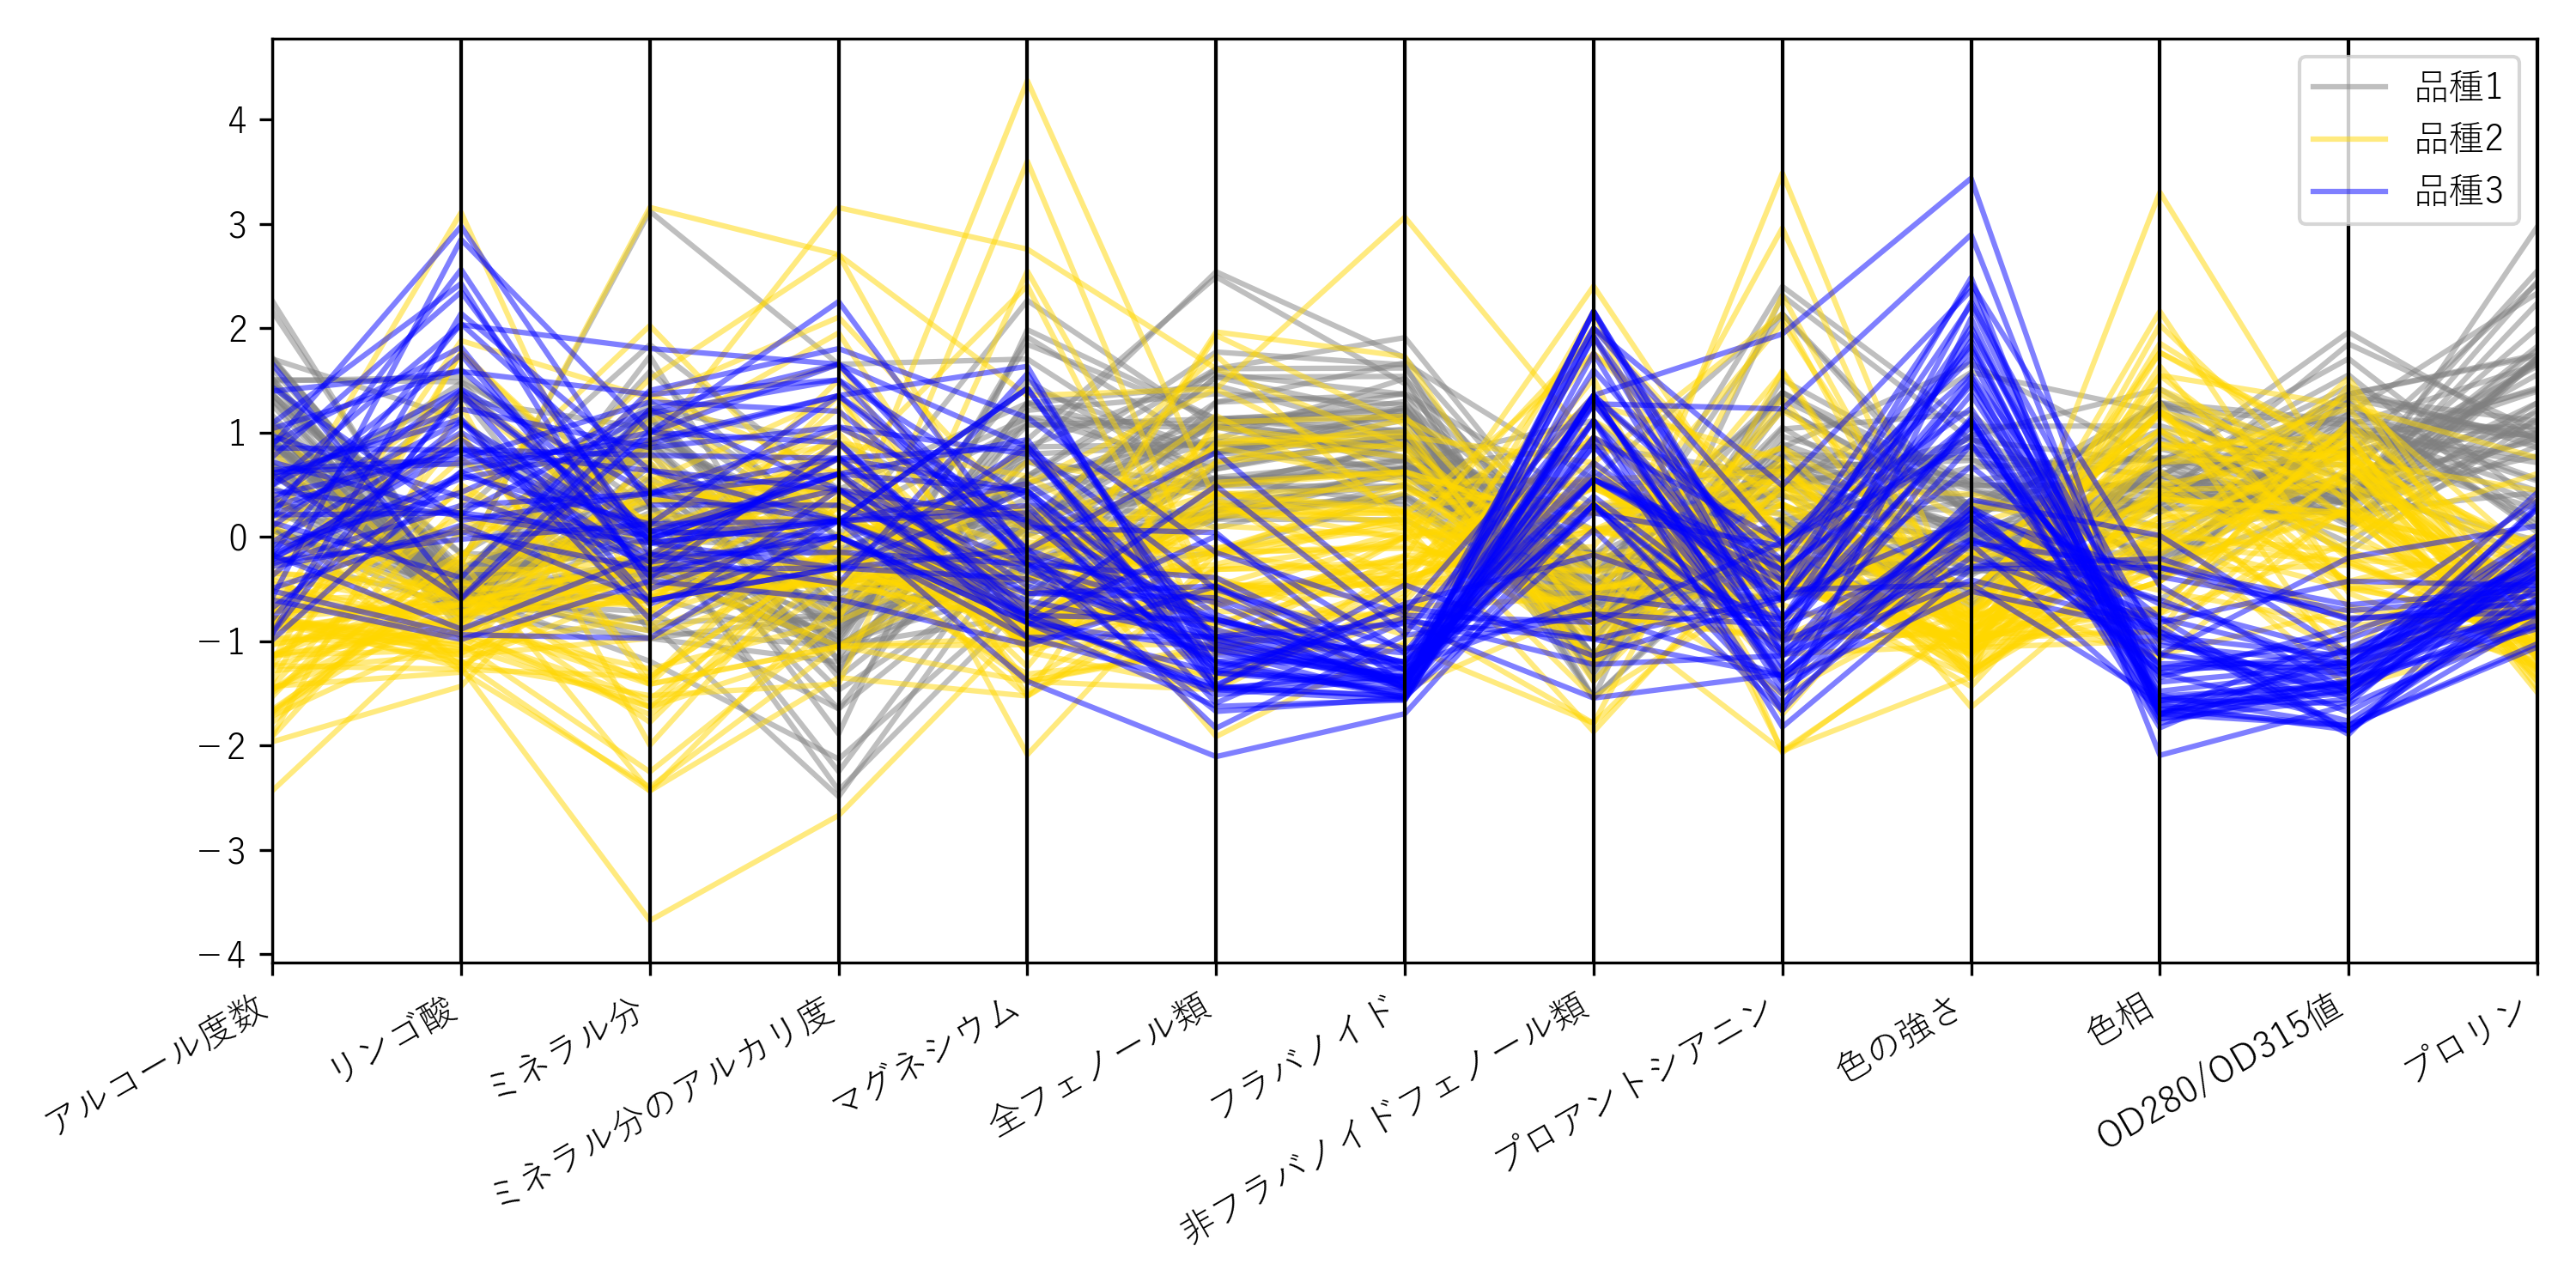

Recreate this plot in Python.
from sklearn.datasets import load_wine
import pandas as pd
from pandas.plotting import parallel_coordinates
import matplotlib.pyplot as plt
from scipy.stats import zscore

# 日本語化用フォント設定
plt.rcParams['font.family'] = 'Yu Gothic'

# Wineデータセットのロード
wine = load_wine()

# データフレームの作成
df = pd.DataFrame(wine.data, columns=wine.feature_names)
df = df.apply(zscore)  # z-score normalization

df['target'] = wine.target

# ターゲット（クラスラベル）を文字列に変換
df['target'] = df['target'].map({0: '品種1', 1: '品種2', 2: '品種3'})

# 列名を日本語に変更
df.columns = [
    'アルコール度数',
    'リンゴ酸',
    'ミネラル分',
    'ミネラル分のアルカリ度',
    'マグネシウム',
    '全フェノール類',
    'フラバノイド',
    '非フラバノイドフェノール類',
    'プロアントシアニン',
    '色の強さ',
    '色相',
    'OD280/OD315値',
    'プロリン',
    'target'
]

# パラレルプロットの作成
plt.figure(figsize=(10, 5))
parallel_coordinates(df, class_column='target', color=['gray', 'gold', 'blue'], alpha=0.5)

# x軸のラベルを45度回転、ラベルの右端が目盛りに合うように調整
plt.xticks(rotation=30, ha='right')

# 横方向の線を消す
plt.gca().yaxis.grid(False)
plt.tight_layout()
plt.savefig('parallel_plot.png', dpi=300)
plt.show()
